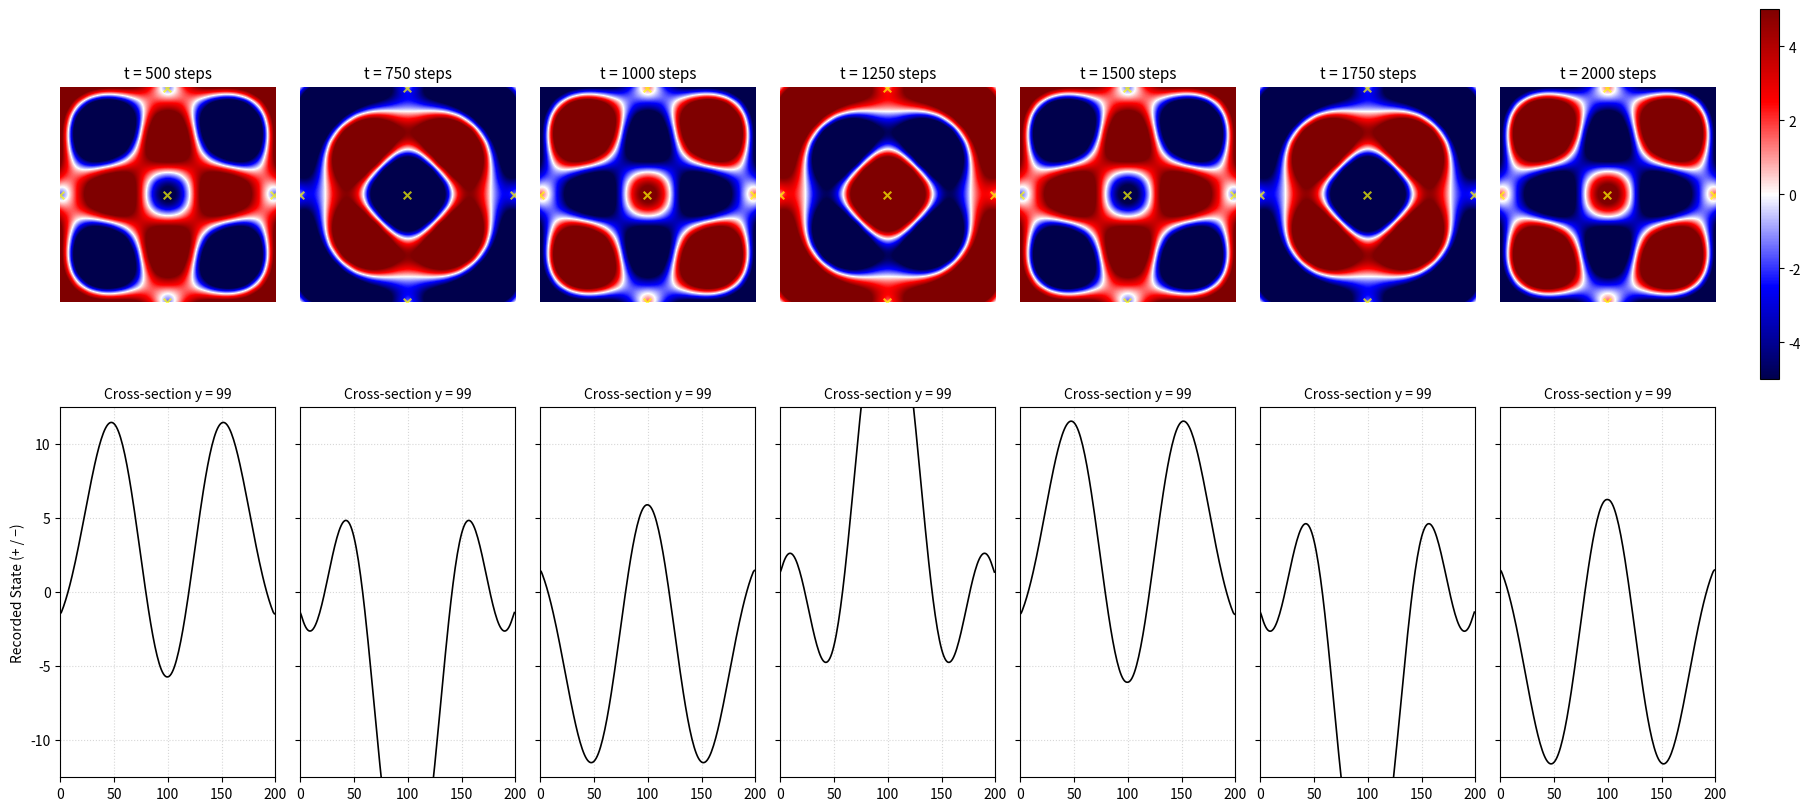

This figure's Python source:
import numpy as np
import matplotlib.pyplot as plt
from matplotlib.colors import TwoSlopeNorm

# ========================================
# System Configuration 
# ========================================

WIDTH  = 200
HEIGHT = 200

dx = 1.0
dt = 0.8
T_steps = 2000

# Grid (static geometry)
x_vals = np.linspace(0, WIDTH - 1, WIDTH)
y_vals = np.linspace(0, HEIGHT - 1, HEIGHT)
X, Y = np.meshgrid(x_vals, y_vals, indexing="xy")

# ========================================
# Initial Causal Source (Origin)
# ========================================

cx = (WIDTH  - 1) / 2.0
cy = (HEIGHT - 1) / 2.0

sources = [{
    "pos": (cx, cy),
    "start_time": 0.0,
    "force": 5.0,
    "type": "origin"
}]

# Boundary causal state (independent)
boundary_triggered = {
    "left": False,
    "right": False,
    "bottom": False,
    "top": False
}

# ========================================
# Physical Parameters (Deterministic)
# ========================================

stiffness_k = 0.5
mass_m = 100.0
damping_c = 0.0
V_record = 1.0

gamma = damping_c / (2 * mass_m)
w_sq  = (stiffness_k / mass_m) - gamma**2
natural_freq = np.sqrt(w_sq) if w_sq > 0 else 0.0

# ========================================
# Expanded Causal Horizon Operators
# ========================================

def H_time(tau):
    """Temporal causality: has information arrived?"""
    return (tau >= 0).astype(float)


def H_space():
    """Spatial causality: is medium receptive?"""
    return 1.0


def hookean_state_operator(tau):
    """Local deterministic state operator."""
    return np.cos(natural_freq * tau)

# ========================================
# Governing Causal Record Kernel
# ========================================

def causal_record_kernel(t_current, src):

    local_time = t_current - src["start_time"]
    if local_time < 0:
        return np.zeros((HEIGHT, WIDTH))

    sx, sy = src["pos"]
    r = np.sqrt((X - sx)**2 + (Y - sy)**2)

    tau = local_time - (r / V_record)

    H_causal = H_time(tau) * H_space()
    decay = np.exp(-gamma * tau)
    state = hookean_state_operator(tau)

    return src["force"] * decay * state * H_causal

# ========================================
# Time Evolution & Boundary Regeneration
# ========================================

snap_surface_2d = []
snap_cross_1d   = []
capture_times  = []

capture_steps = [500, 750, 1000, 1250, 1500, 1750, 2000]

for step in range(T_steps + 1):
    current_time = step * dt
    propagation_radius = V_record * current_time

    # --- Boundary regeneration logic ---
    # Boundary = new causal source creation

    if (not boundary_triggered["left"]) and (propagation_radius >= cx):
        boundary_triggered["left"] = True
        sources.append({
            "pos": (0.0, cy),
            "start_time": current_time,
            "force": sources[0]["force"] * 0.9,
            "type": "boundary"
        })

    if (not boundary_triggered["right"]) and (propagation_radius >= (WIDTH - 1 - cx)):
        boundary_triggered["right"] = True
        sources.append({
            "pos": (WIDTH - 1, cy),
            "start_time": current_time,
            "force": sources[0]["force"] * 0.9,
            "type": "boundary"
        })

    if (not boundary_triggered["bottom"]) and (propagation_radius >= cy):
        boundary_triggered["bottom"] = True
        sources.append({
            "pos": (cx, 0.0),
            "start_time": current_time,
            "force": sources[0]["force"] * 0.9,
            "type": "boundary"
        })

    if (not boundary_triggered["top"]) and (propagation_radius >= (HEIGHT - 1 - cy)):
        boundary_triggered["top"] = True
        sources.append({
            "pos": (cx, HEIGHT - 1),
            "start_time": current_time,
            "force": sources[0]["force"] * 0.9,
            "type": "boundary"
        })

    # --- Snapshot capture ---
    if step in capture_steps:
        surface = np.zeros((HEIGHT, WIDTH))
        for src in sources:
            surface += causal_record_kernel(current_time, src)

        snap_surface_2d.append(surface.copy())
        snap_cross_1d.append(surface[int(cy), :].copy())
        capture_times.append(step)

# ========================================
# Visualization
# ========================================

num_snaps = len(snap_surface_2d)
fig, axes = plt.subplots(2, num_snaps, figsize=(18, 8), constrained_layout=True)

VISUAL_LIMIT = 5.0
norm = TwoSlopeNorm(
    vmin=-VISUAL_LIMIT,
    vcenter=0,
    vmax=VISUAL_LIMIT
)

for i in range(num_snaps):

    im = axes[0, i].imshow(
        snap_surface_2d[i],
        cmap="seismic",
        norm=norm,
        origin="lower",
        extent=[0, WIDTH, 0, HEIGHT]
    )
    axes[0, i].set_title(f"t = {capture_times[i]} steps", fontsize=11)

    active = [
        s for s in sources
        if s["start_time"] <= capture_times[i] * dt
    ]
    axes[0, i].scatter(
        [s["pos"][0] for s in active],
        [s["pos"][1] for s in active],
        c="yellow",
        marker="x",
        s=30,
        alpha=0.7
    )
    axes[0, i].axis("off")

    axes[1, i].plot(
        np.arange(WIDTH),
        snap_cross_1d[i],
        color="black",
        linewidth=1.2
    )
    axes[1, i].set_xlim(0, WIDTH)
    axes[1, i].set_ylim(
        -VISUAL_LIMIT * 2.5,
        VISUAL_LIMIT * 2.5
    )
    axes[1, i].grid(True, linestyle=":", alpha=0.5)
    axes[1, i].set_title(f"Cross-section y = {int(cy)}", fontsize=10)

    if i == 0:
        axes[1, i].set_ylabel("Recorded State (+ / −)", fontsize=10)
    else:
        axes[1, i].set_yticklabels([])

# Colorbar
cbar = fig.colorbar(
    im,
    ax=axes[0, :],
    location="right",
    fraction=0.015,
    pad=0.02
)

plt.show()
